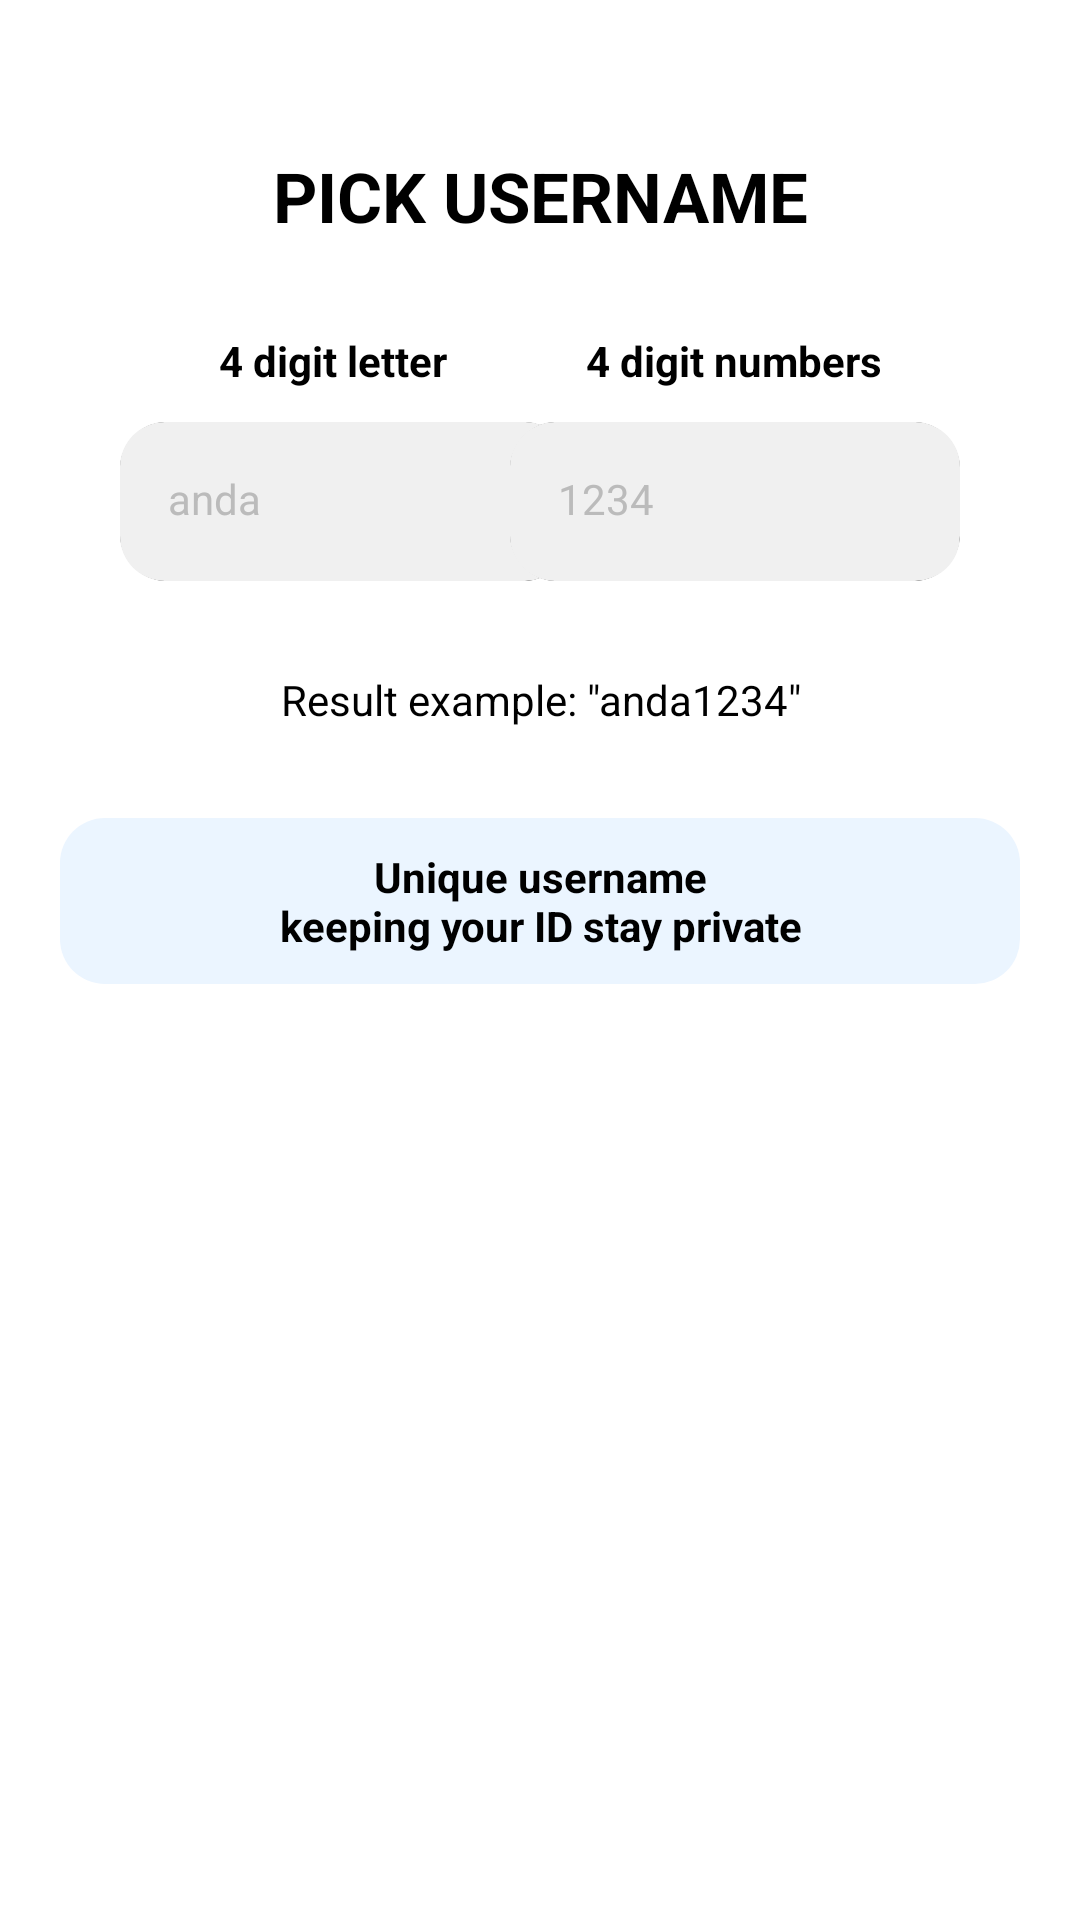

Here is an Android app screen rendered from its layout file. Give the layout XML and the strings, colors and styles it references.
<!-- AndroidManifest.xml: application theme Theme.LingkarApp -->
<!-- res/layout/activity_pick_username.xml -->
<?xml version="1.0" encoding="utf-8"?>
<androidx.constraintlayout.widget.ConstraintLayout xmlns:android="http://schemas.android.com/apk/res/android"
    xmlns:app="http://schemas.android.com/apk/res-auto"
    xmlns:tools="http://schemas.android.com/tools"
    android:layout_width="match_parent"
    android:layout_height="match_parent"
    tools:context=".PickUsernameActivity"
    android:padding="20dp">

    <TextView
        android:id="@+id/pick_name_title"
        android:layout_width="match_parent"
        android:layout_height="wrap_content"
        android:layout_marginTop="30dp"
        android:text="PICK USERNAME"
        android:textAlignment="center"
        android:textColor="@color/black"
        android:textStyle="bold"
        android:textSize="23dp"
        app:layout_constraintTop_toTopOf="parent" />

    <RelativeLayout
        android:id="@+id/relativeLayout"
        android:layout_width="match_parent"
        android:layout_height="wrap_content"
        android:layout_marginTop="30dp"
        app:layout_constraintTop_toBottomOf="@id/pick_name_title">

        <TextView
            android:layout_width="wrap_content"
            android:layout_height="wrap_content"
            android:layout_alignParentLeft="true"
            android:layout_marginLeft="53dp"
            android:text="4 digit letter"
            android:textColor="@color/black"
            android:textStyle="bold" />

        <TextView
            android:layout_width="wrap_content"
            android:layout_height="wrap_content"
            android:layout_alignParentRight="true"
            android:layout_marginRight="46dp"
            android:text="4 digit numbers"
            android:textColor="@color/black"
            android:textStyle="bold" />

        <com.google.android.material.textfield.TextInputLayout
            android:id="@+id/input_nick"
            style="@style/TextInputWhite"
            android:layout_width="150dp"
            android:layout_height="wrap_content"
            android:layout_alignParentLeft="true"
            android:layout_marginLeft="20dp"
            android:layout_marginTop="30dp"
            android:background="@drawable/tf_edge"
            android:hint="@string/nick_hint"
            app:layout_constraintEnd_toEndOf="parent"
            app:layout_constraintStart_toStartOf="parent">

            <com.google.android.material.textfield.TextInputEditText
                android:id="@+id/text_nick"
                style="@style/TextInputEditText"
                android:layout_width="match_parent"
                android:layout_height="match_parent" />
        </com.google.android.material.textfield.TextInputLayout>

        <com.google.android.material.textfield.TextInputLayout
            android:id="@+id/input_number"
            style="@style/TextInputLayout"
            android:layout_width="150dp"
            android:background="@drawable/tf_edge"
            android:layout_height="wrap_content"
            android:layout_alignParentRight="true"
            android:layout_marginTop="30dp"
            android:layout_marginRight="20dp"
            android:gravity="right"
            android:hint="1234"
            app:layout_constraintEnd_toEndOf="parent"
            app:layout_constraintStart_toStartOf="parent">

            <com.google.android.material.textfield.TextInputEditText
                android:id="@+id/text_number"
                style="@style/TextInputEditText"
                android:layout_width="match_parent"
                android:layout_height="match_parent" />
        </com.google.android.material.textfield.TextInputLayout>
    </RelativeLayout>

    <TextView
        android:id="@+id/result_example"
        android:layout_width="match_parent"
        android:layout_height="wrap_content"
        android:layout_marginTop="30dp"
        android:text="@string/result_example_"
        android:textAlignment="center"
        android:textColor="@color/black"
        app:layout_constraintTop_toBottomOf="@+id/relativeLayout"
        tools:layout_editor_absoluteX="20dp" />

    <TextView
        android:id="@+id/text_private"
        android:layout_width="match_parent"
        android:layout_height="wrap_content"
        android:layout_marginTop="30dp"
        android:background="@drawable/highlight_rectangle"
        android:text="@string/stay_private"
        android:textColor="@color/black"
        android:textStyle="bold"
        android:padding="10sp"
        android:textAlignment="center"
        app:layout_constraintEnd_toEndOf="parent"
        app:layout_constraintStart_toStartOf="parent"
        app:layout_constraintTop_toBottomOf="@+id/result_example" />

    <androidx.appcompat.widget.AppCompatButton
        android:id="@+id/btn_proceed_username"
        style="@style/ButtonBlue"
        android:layout_width="match_parent"
        android:layout_height="wrap_content"
        android:layout_marginBottom="30dp"
        android:text="PROCEED"
        app:layout_constraintBottom_toBottomOf="parent"
        app:layout_constraintEnd_toEndOf="parent"
        app:layout_constraintStart_toStartOf="parent" />


</androidx.constraintlayout.widget.ConstraintLayout>
<!-- resources referenced by this layout -->
<resources>
  <color name="black">#FF000000</color>
  <!-- drawable highlight_rectangle (drawable) -->
  <?xml version="1.0" encoding="utf-8"?>
  <shape xmlns:android="http://schemas.android.com/apk/res/android"
      android:shape="rectangle">
      <solid android:color="#EBF5FF" />
      <corners android:radius="15dp" />
  </shape>
  <string name="nick_hint">anda</string>
  <string name="result_example_">Result example: \"anda1234\"</string>
  <string name="stay_private">Unique username\nkeeping your ID stay private</string>
  <style name="ButtonBlue">
          <item name="android:background">@drawable/btn_regular</item>
          <item name="android:backgroundTint">@color/primary_color</item>
          <item name="android:textColor">@color/white</item>
          <item name="android:textSize">14sp</item>
          <item name="android:textStyle">bold</item>
      </style>
  <style name="TextInputEditText" parent="Widget.MaterialComponents.TextInputLayout.FilledBox">
          <item name="android:background">@drawable/tf_background</item>
      </style>
  <style name="TextInputLayout" parent="Widget.MaterialComponents.TextInputLayout.FilledBox">
          <item name="android:textColorHint">@color/grey</item>
          <item name="hintTextColor">@color/grey</item>
          <item name="startIconTint">@color/primary_color</item>
          <item name="boxStrokeWidth">0dp</item>
          <item name="boxStrokeWidthFocused">0dp</item>
      </style>
  <style name="TextInputWhite" parent="Widget.MaterialComponents.TextInputLayout.FilledBox">
          <item name="android:textColorHint">@color/grey</item>
          <item name="hintTextColor">@color/grey</item>
          <item name="startIconTint">@color/primary_color</item>
          <item name="boxStrokeWidth">0dp</item>
          <item name="boxStrokeWidthFocused">0dp</item>
      </style>
  <style name="Theme.LingkarApp" parent="Theme.MaterialComponents.DayNight.NoActionBar">
          
          <item name="colorPrimary">@color/purple_500</item>
          <item name="colorPrimaryVariant">@color/purple_700</item>
          <item name="colorOnPrimary">@color/white</item>
          
          <item name="colorSecondary">@color/teal_200</item>
          <item name="colorSecondaryVariant">@color/teal_700</item>
          <item name="colorOnSecondary">@color/black</item>
          
          <item name="android:statusBarColor" tools:targetApi="l">?attr/colorPrimaryVariant</item>
          
      </style>
  <color name="primary_color">#0064C9</color>
  <color name="white">#FFFFFFFF</color>
  <!-- drawable tf_background (drawable) -->
  <?xml version="1.0" encoding="utf-8"?>
  <selector xmlns:android="http://schemas.android.com/apk/res/android">
      <item android:state_focused="true">
          <shape android:shape="rectangle">
              <solid android:color="@color/grey_light" />
              <stroke android:width="1dp" android:color="@color/primary_color"/>
              <corners android:radius="15dp"/>
          </shape>
      </item>
  
      <item android:state_focused="false">
          <shape android:shape="rectangle">
              <solid android:color="@color/grey_light" />
              <corners android:radius="15dp"/>
          </shape>
      </item>
  </selector>
  <color name="grey">#BBBBBB</color>
  <color name="purple_500">#FF6200EE</color>
  <color name="purple_700">#FF3700B3</color>
  <color name="teal_200">#FF03DAC5</color>
  <color name="teal_700">#FF018786</color>
  <color name="grey_light">#F0F0F0</color>
</resources>
